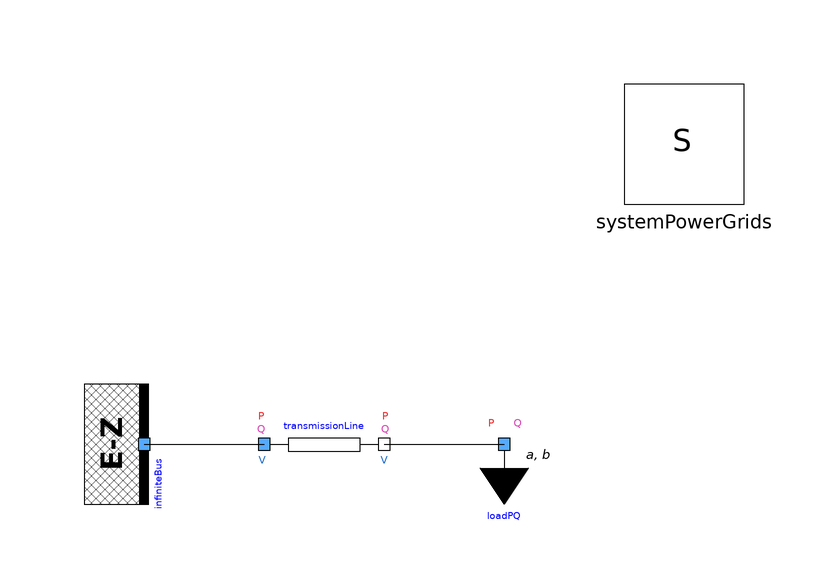

The component connection diagram of the Modelica model below, drawn from its own Placement and Line annotations.

model OneBusTransmissionLineOneLoad
  extends Modelica.Icons.Example;
  PowerGridsMC.Electrical.Buses.InfiniteBus infiniteBus(SNom = 1e+07, UNom = 10000, portVariablesPu = true, theta = 0.523599) annotation (
    Placement(visible = true, transformation(origin = {-40, 0}, extent = {{-10, -10}, {10, 10}}, rotation = -90)));
  PowerGridsMC.Electrical.Loads.LoadAlphaBeta loadPQ(
    PRefConst=1e+07,
    QRefConst=0,
    SNom=1e+07,
    UNom=10000,
    alpha=0,
    beta=0,
    portVariablesPhases=true) annotation (Placement(visible=true,
        transformation(
        origin={20,0},
        extent={{-10,-10},{10,10}},
        rotation=0)));
  inner PowerGridsMC.Electrical.System systemPowerGrids annotation (
    Placement(transformation(origin = {50, 50}, extent = {{-10, -10}, {10, 10}})));
  PowerGridsMC.Electrical.Branches.LineConstantImpedance transmissionLine(R = 0.3, SNom = 1e+07, UNom = 10000, X = 1.5, portVariablesPu = true) annotation (
    Placement(visible = true, transformation(origin = {-10, 0}, extent = {{-10, -10}, {10, 10}}, rotation = 0)));
equation
  connect(infiniteBus.terminal, transmissionLine.terminalA) annotation (
    Line(points = {{-40, 0}, {-20, 0}}));
  connect(transmissionLine.terminalB, loadPQ.terminal) annotation (
    Line(points = {{0, 0}, {20, 0}}));
  annotation (
    Icon(coordinateSystem(grid = {0.1, 0.1})),
    Diagram(coordinateSystem(extent = {{-60, 60}, {60, -20}})),
    experiment(StopTime = 1, Interval = 0.02),
    Documentation(info = "<html><head></head><body><p>Same behaviour as <a href=\"modelica://PowerGridsMC.Electrical.Test.OneBusImpedanceOneLoad\">OneBusImpedanceOneLoad</a>, but this time the line impedance is not built-in the bus but rather represented explicitly with a Transmission Line. All quantities in the load are the same.
</body></html>"));
end OneBusTransmissionLineOneLoad;